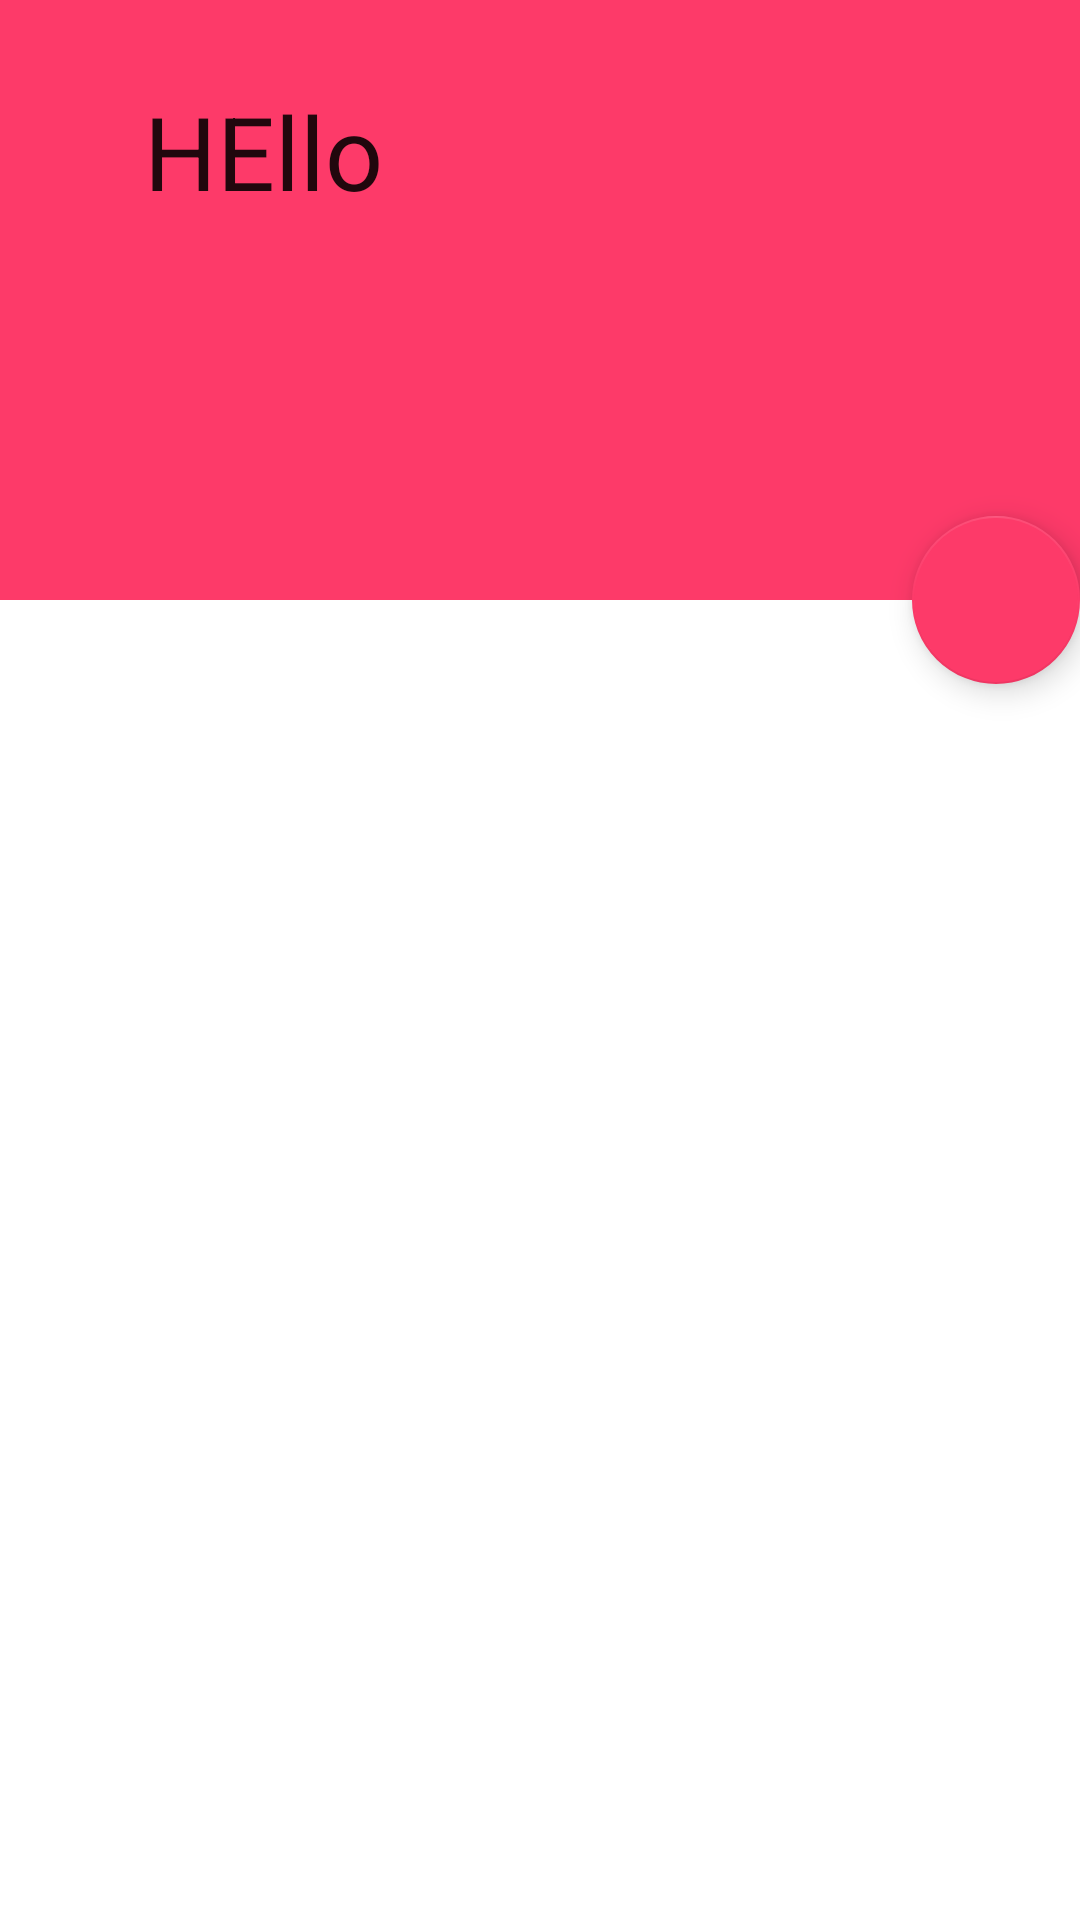

The Android layout XML behind this screen, and the referenced resources:
<!-- AndroidManifest.xml: application theme Theme.PizzaApp -->
<!-- res/layout/current_weather_fragment.xml -->
<?xml version="1.0" encoding="utf-8"?>
<androidx.coordinatorlayout.widget.CoordinatorLayout xmlns:android="http://schemas.android.com/apk/res/android"
    xmlns:app="http://schemas.android.com/apk/res-auto"
    xmlns:tools="http://schemas.android.com/tools"
    android:layout_width="match_parent"
    android:layout_height="match_parent"
    tools:context=".ui.MainActivity">

    <com.google.android.material.appbar.AppBarLayout
        android:layout_width="match_parent"
        android:layout_height="200dp">

        <com.google.android.material.appbar.CollapsingToolbarLayout
            android:id="@+id/collapsing_toolbar_layout"
            android:layout_width="match_parent"
            android:layout_height="match_parent"
            app:contentScrim="?attr/colorPrimary"
            app:title="HEllo"
            app:expandedTitleGravity="top"
            app:expandedTitleMarginEnd="64dp"
            app:expandedTitleMarginStart="48dp"
            android:fitsSystemWindows="true"

            app:layout_scrollFlags="scroll|exitUntilCollapsed">

            <ImageView
                android:id="@+id/expandedImage"
                android:layout_width="match_parent"
                android:layout_height="200dp"
                android:scaleType="centerCrop"
                android:src="@drawable/ic_launcher_background"
                app:layout_collapseMode="parallax"
                app:layout_collapseParallaxMultiplier="0.7"/>

            <androidx.appcompat.widget.Toolbar
                android:id="@+id/toolbar"
                android:layout_width="match_parent"
                android:layout_height="?attr/actionBarSize"
                app:layout_collapseMode="pin" />
        </com.google.android.material.appbar.CollapsingToolbarLayout>
    </com.google.android.material.appbar.AppBarLayout>


    <com.google.android.material.floatingactionbutton.FloatingActionButton
        android:layout_width="wrap_content"
        android:layout_height="wrap_content"
        app:layout_anchor="@id/expandedImage"
        app:layout_anchorGravity="bottom|end"
        app:fabSize="normal"/>

    <androidx.core.widget.NestedScrollView
        android:layout_width="match_parent"
        android:layout_height="match_parent"
        app:layout_behavior="com.google.android.material.appbar.AppBarLayout$ScrollingViewBehavior">

        <androidx.constraintlayout.widget.ConstraintLayout
            android:layout_width="match_parent"
            android:layout_height="match_parent">


            <ImageView
                android:id="@+id/qwe"
                android:layout_width="match_parent"
                android:layout_height="300dp"
                android:scaleType="centerCrop"
                android:src="@drawable/ic_launcher_foreground"
                app:layout_constraintTop_toTopOf="parent"/>
            <ImageView
                android:id="@+id/asd"
                android:layout_width="match_parent"
                android:layout_height="300dp"
                android:scaleType="centerCrop"
                android:src="@drawable/ic_launcher_foreground"
                app:layout_constraintTop_toBottomOf="@id/qwe"/>
            <ImageView
                android:id="@+id/zxc"
                android:layout_width="match_parent"
                android:layout_height="300dp"
                android:scaleType="centerCrop"
                android:src="@drawable/ic_launcher_foreground"
                app:layout_constraintTop_toBottomOf="@id/asd"/>



        </androidx.constraintlayout.widget.ConstraintLayout>


    </androidx.core.widget.NestedScrollView>
</androidx.coordinatorlayout.widget.CoordinatorLayout>
<!-- resources referenced by this layout -->
<resources>
  <style name="Theme.PizzaApp" parent="Theme.MaterialComponents.DayNight.NoActionBar">
          
          <item name="colorPrimary">@color/main</item>
          <item name="colorPrimaryVariant">@color/black</item>
          <item name="colorOnPrimary">@color/white</item>
          
          <item name="colorSecondary">@color/main</item>
          <item name="colorSecondaryVariant">@color/black</item>
          <item name="colorOnSecondary">@color/black</item>
          
          <item name="android:statusBarColor" tools:targetApi="l">?attr/colorPrimaryVariant</item>
          
          <item name="android:textViewStyle">@style/Widget.PizzaApp.TextView</item>
          <item name="shapeAppearanceSmallComponent">@style/ShapeAppearanceOverlay.PizzaApp.SmallComponent</item>
          <item name="materialButtonStyle">@style/Widget.PizzaApp.Button</item>
      </style>
  <color name="main">#FD3A69</color>
  <color name="black">#FF000000</color>
  <color name="white">#FFFFFFFF</color>
  <style name="Widget.PizzaApp.TextView" parent="Widget.MaterialComponents.TextView">
          <item name="android:textColor">?attr/colorOnSurface</item>
      </style>
  <style name="ShapeAppearanceOverlay.PizzaApp.SmallComponent" parent="ShapeAppearance.MaterialComponents.SmallComponent">
          <item name="cornerFamily">rounded</item>
          <item name="cornerSize">6dp</item>
  
      </style>
  <style name="Widget.PizzaApp.Button" parent="Widget.MaterialComponents.Button">
          <item name="android:textAppearance">?attr/textAppearanceHeadline5</item>
      </style>
</resources>
